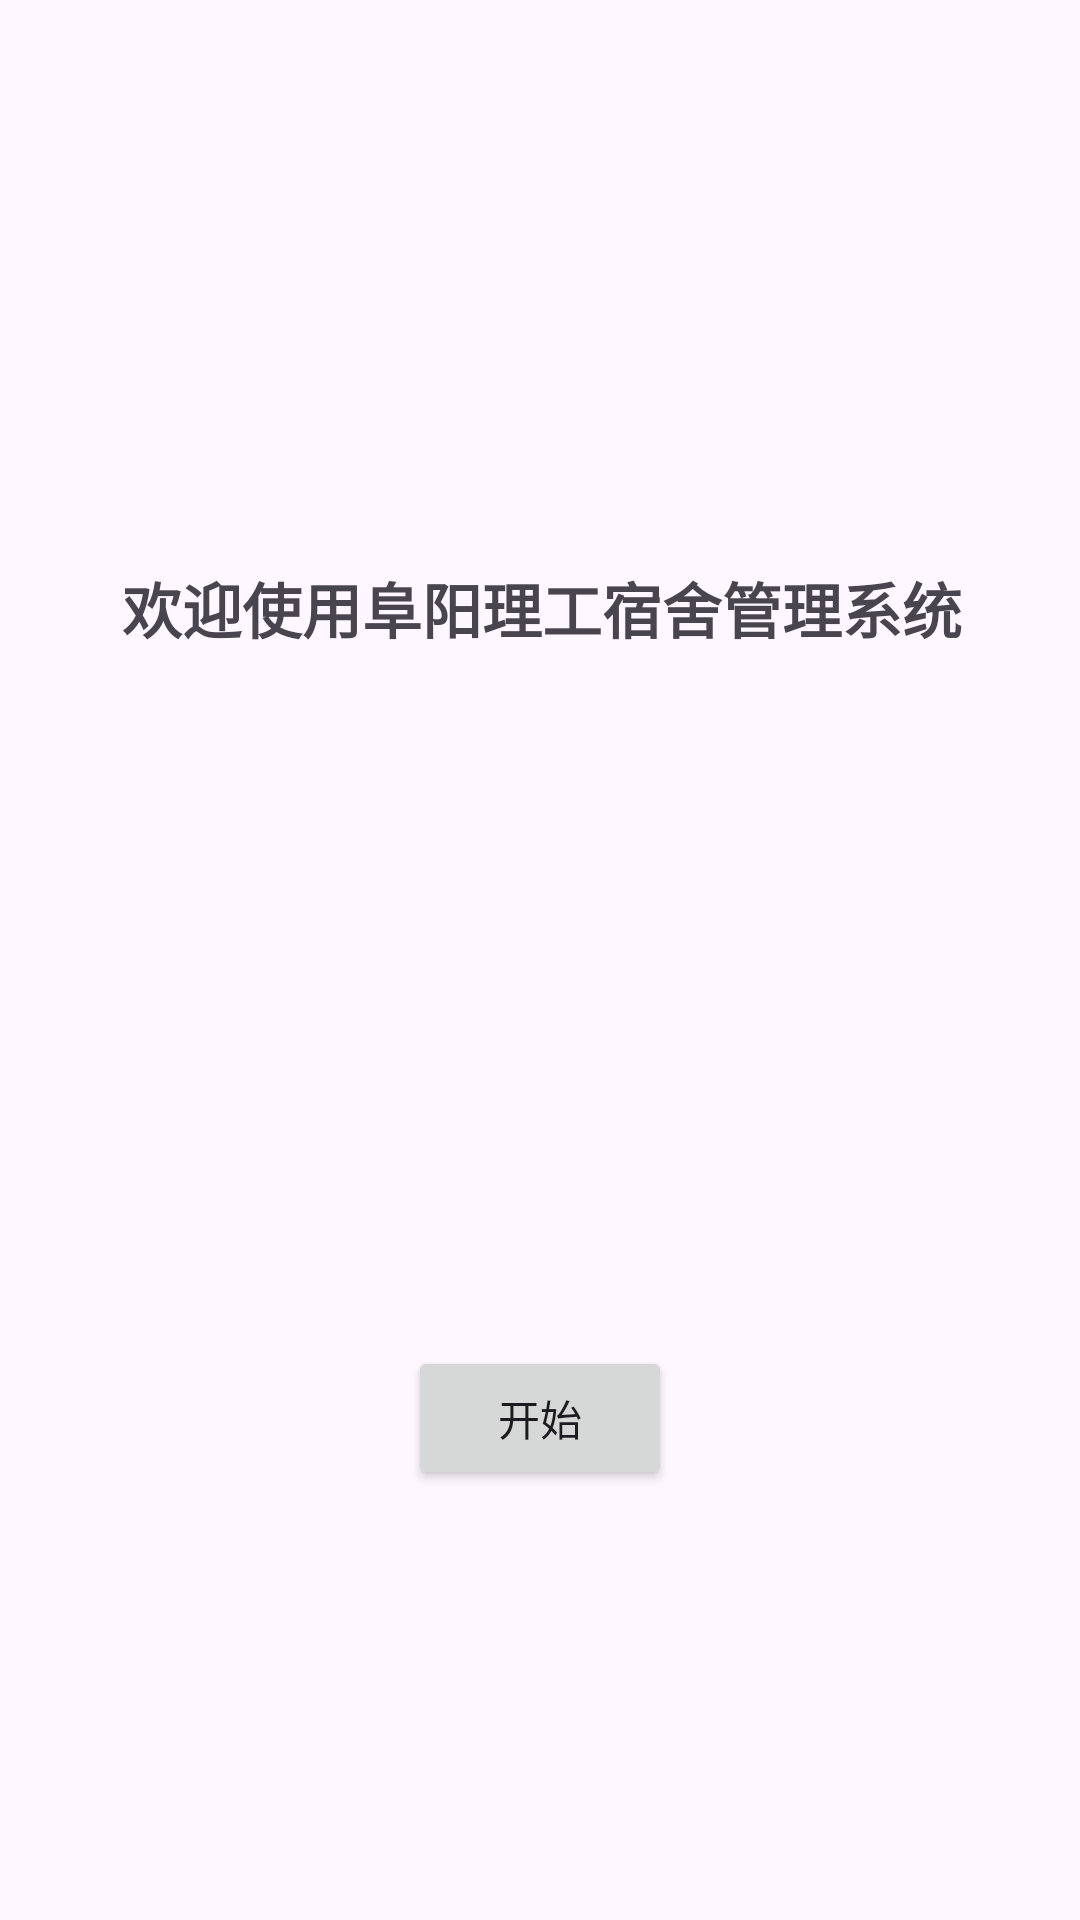

Produce the Android XML layout that renders to this screen, including the resource entries it uses.
<!-- AndroidManifest.xml: application theme Theme.HavenHub -->
<!-- res/layout/activity_main.xml -->
<?xml version="1.0" encoding="utf-8"?>
<androidx.constraintlayout.widget.ConstraintLayout xmlns:android="http://schemas.android.com/apk/res/android"
    xmlns:app="http://schemas.android.com/apk/res-auto"
    xmlns:tools="http://schemas.android.com/tools"
    android:id="@+id/main"
    android:layout_width="match_parent"
    android:layout_height="match_parent"
    tools:context=".MainActivity">

    <TextView
        android:id="@+id/textView2"
        android:layout_width="wrap_content"
        android:layout_height="wrap_content"
        android:text="欢迎使用阜阳理工宿舍管理系统"
        android:textSize="20dp"
        android:textStyle="bold"
        app:layout_constraintBottom_toBottomOf="parent"
        app:layout_constraintEnd_toEndOf="parent"
        app:layout_constraintHorizontal_bias="0.507"
        app:layout_constraintStart_toStartOf="parent"
        app:layout_constraintTop_toTopOf="parent"
        app:layout_constraintVertical_bias="0.308" />

    <Button
        android:id="@+id/button"
        android:layout_width="wrap_content"
        android:layout_height="wrap_content"
        android:layout_marginTop="88dp"
        android:text="开始"
        app:layout_constraintBottom_toBottomOf="parent"
        app:layout_constraintEnd_toEndOf="parent"
        app:layout_constraintStart_toStartOf="parent"
        app:layout_constraintTop_toBottomOf="@+id/textView2" />

</androidx.constraintlayout.widget.ConstraintLayout>
<!-- resources referenced by this layout -->
<resources>
  <style name="Theme.HavenHub" parent="Base.Theme.HavenHub" />
  <style name="Base.Theme.HavenHub" parent="Theme.Material3.DayNight.NoActionBar">
          
          <item name="colorPrimary">@color/my_light_primary</item>
          <item name="android:statusBarColor">@color/my_light_primary</item>
      </style>
  <color name="my_light_primary">#F5B659</color>
</resources>
